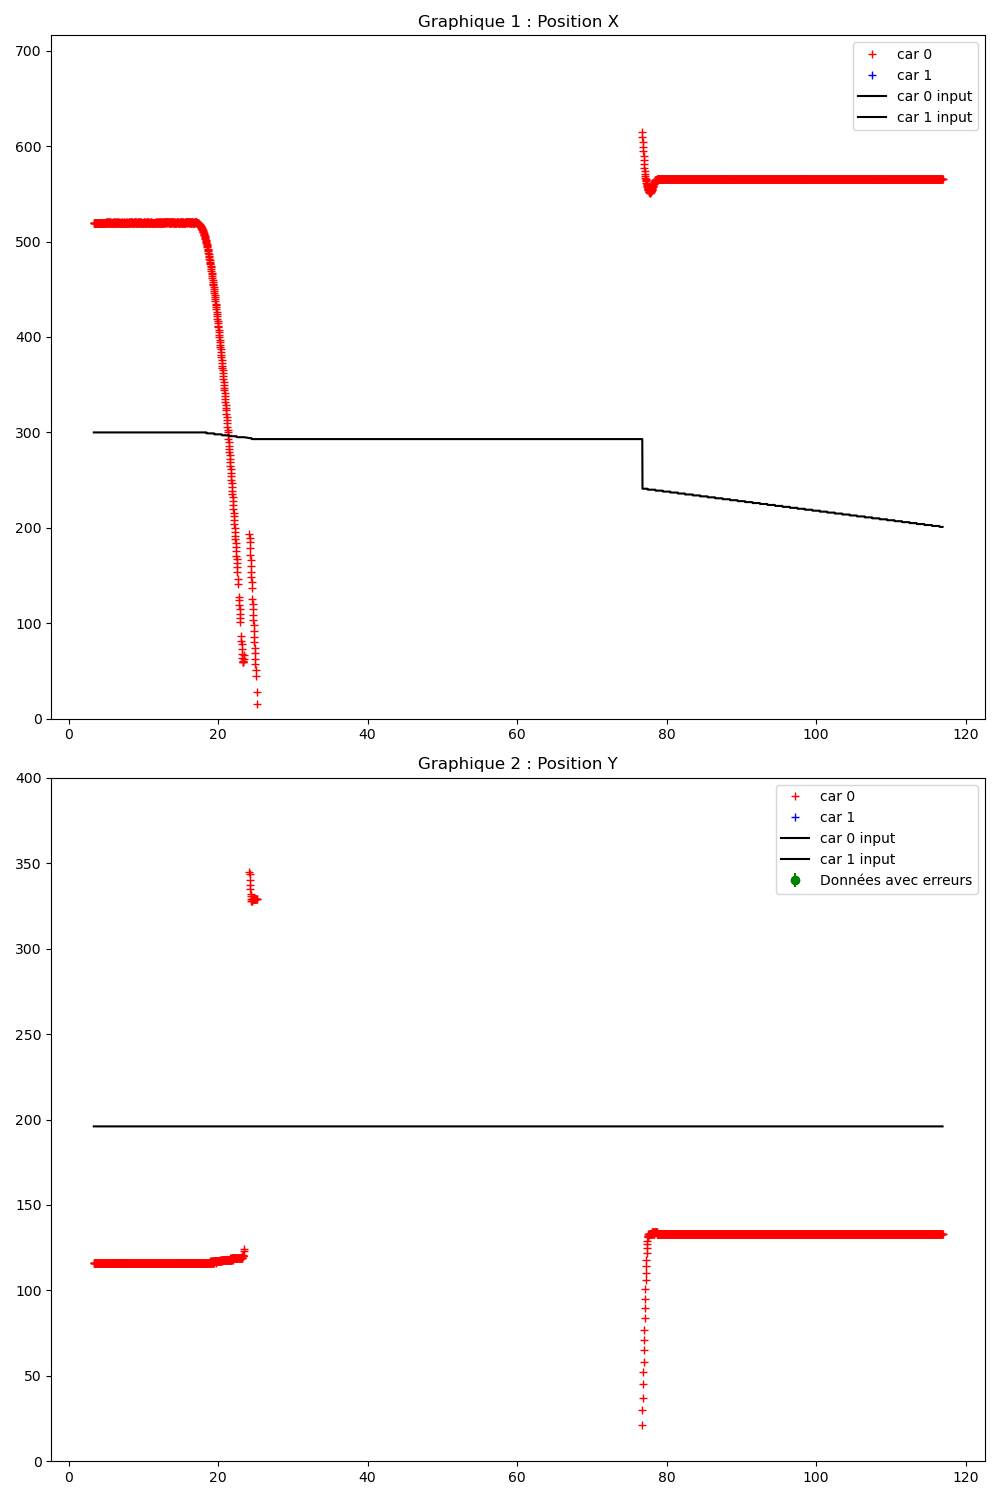

The table this chart was drawn from, first rows:
Time (s); ; car_position; ; input; ; command; ; obstacles
3.347; ; 0; 519; 116; 3; 89; 44; ; 300; 200; ; 0; 0; 
3.363; ; 0; 519; 116; 2; 89; 44; ; 0; 300; 196; ; 0; 0; 137; 
3.402; ; 0; 519; 116; 2; 89; 44; ; 0; 300; 196; ; 0; 0; 137; 
3.434; ; 0; 519; 116; 2; 89; 44; ; 0; 300; 196; ; 0; 0; 137; 
3.467; ; 0; 519; 116; 2; 89; 44; ; 0; 300; 196; ; 0; 0; 137; 
3.502; ; 0; 519; 116; 2; 89; 44; ; 0; 300; 196; ; 0; 0; 137; 
3.534; ; 0; 519; 116; 2; 89; 44; ; 0; 300; 196; ; 0; 0; 137; 
3.566; ; 0; 519; 116; 2; 89; 44; ; 0; 300; 196; ; 0; 0; 137; 
3.602; ; 0; 519; 116; 2; 89; 44; ; 0; 300; 196; ; 0; 0; 137; 
3.634; ; 0; 519; 116; 2; 89; 44; ; 0; 300; 196; ; 0; 0; 137; 
3.666; ; 0; 519; 116; 3; 89; 44; ; 0; 300; 196; ; 0; 0; 137; 
3.703; ; 0; 519; 116; 3; 89; 44; ; 0; 300; 196; ; 0; 0; 137; 
3.734; ; 0; 519; 116; 2; 89; 44; ; 0; 300; 196; ; 0; 0; 137; 
3.766; ; 0; 519; 116; 2; 89; 44; ; 0; 300; 196; ; 0; 0; 137; 
3.803; ; 0; 519; 116; 2; 89; 44; ; 0; 300; 196; ; 0; 0; 137; 
3.834; ; 0; 519; 116; 2; 89; 44; ; 0; 300; 196; ; 0; 0; 137; 
3.866; ; 0; 519; 116; 2; 89; 44; ; 0; 300; 196; ; 0; 0; 137; 
3.902; ; 0; 519; 116; 3; 89; 44; ; 0; 300; 196; ; 0; 0; 137; 
3.934; ; 0; 519; 116; 2; 89; 44; ; 0; 300; 196; ; 0; 0; 137; 
3.965; ; 0; 519; 116; 2; 89; 44; ; 0; 300; 196; ; 0; 0; 137; 
4.002; ; 0; 519; 116; 2; 89; 44; ; 0; 300; 196; ; 0; 0; 137; 
4.033; ; 0; 519; 116; 2; 89; 44; ; 0; 300; 196; ; 0; 0; 137; 
4.066; ; 0; 519; 116; 2; 89; 44; ; 0; 300; 196; ; 0; 0; 137; 
4.103; ; 0; 519; 116; 2; 89; 44; ; 0; 300; 196; ; 0; 0; 137; 
4.134; ; 0; 519; 116; 3; 89; 44; ; 0; 300; 196; ; 0; 0; 137; 
4.166; ; 0; 519; 116; 2; 89; 44; ; 0; 300; 196; ; 0; 0; 137; 
4.203; ; 0; 519; 116; 2; 89; 44; ; 0; 300; 196; ; 0; 0; 137; 
4.234; ; 0; 519; 116; 3; 89; 44; ; 0; 300; 196; ; 0; 0; 137; 
4.266; ; 0; 519; 116; 2; 89; 44; ; 0; 300; 196; ; 0; 0; 137; 
4.302; ; 0; 519; 116; 3; 89; 44; ; 0; 300; 196; ; 0; 0; 137; 
4.334; ; 0; 519; 116; 2; 89; 44; ; 0; 300; 196; ; 0; 0; 137; 
4.366; ; 0; 519; 116; 2; 89; 44; ; 0; 300; 196; ; 0; 0; 137; 
4.402; ; 0; 519; 116; 2; 89; 44; ; 0; 300; 196; ; 0; 0; 137; 
4.434; ; 0; 519; 116; 2; 89; 44; ; 0; 300; 196; ; 0; 0; 137; 
4.466; ; 0; 519; 116; 2; 89; 44; ; 0; 300; 196; ; 0; 0; 137; 
4.503; ; 0; 519; 116; 3; 89; 44; ; 0; 300; 196; ; 0; 0; 137; 
4.534; ; 0; 519; 116; 3; 89; 44; ; 0; 300; 196; ; 0; 0; 137; 
4.566; ; 0; 519; 116; 2; 89; 44; ; 0; 300; 196; ; 0; 0; 137; 
4.603; ; 0; 519; 116; 2; 89; 44; ; 0; 300; 196; ; 0; 0; 137; 
4.641; ; 0; 519; 116; 2; 89; 44; ; 0; 300; 196; ; 0; 0; 137; 
4.667; ; 0; 519; 116; 2; 89; 44; ; 0; 300; 196; ; 0; 0; 137; 
4.702; ; 0; 519; 116; 2; 89; 44; ; 0; 300; 196; ; 0; 0; 137; 
4.734; ; 0; 519; 116; 2; 89; 44; ; 0; 300; 196; ; 0; 0; 137; 
4.766; ; 0; 519; 116; 2; 89; 44; ; 0; 300; 196; ; 0; 0; 137; 
4.802; ; 0; 519; 116; 2; 89; 44; ; 0; 300; 196; ; 0; 0; 137; 
4.834; ; 0; 519; 116; 2; 89; 44; ; 0; 300; 196; ; 0; 0; 137; 
4.866; ; 0; 519; 116; 2; 89; 44; ; 0; 300; 196; ; 0; 0; 137; 
4.902; ; 0; 519; 116; 2; 89; 44; ; 0; 300; 196; ; 0; 0; 137; 
4.934; ; 0; 519; 116; 2; 89; 44; ; 0; 300; 196; ; 0; 0; 137; 
4.965; ; 0; 519; 116; 2; 89; 44; ; 0; 300; 196; ; 0; 0; 137; 
5.002; ; 0; 519; 116; 2; 89; 44; ; 0; 300; 196; ; 0; 0; 137; 
5.034; ; 0; 520; 116; 2; 89; 44; ; 0; 300; 196; ; 0; 0; 137; 
5.066; ; 0; 520; 116; 2; 89; 44; ; 0; 300; 196; ; 0; 0; 137; 
5.102; ; 0; 519; 116; 2; 89; 44; ; 0; 300; 196; ; 0; 0; 137; 
5.134; ; 0; 520; 116; 2; 89; 44; ; 0; 300; 196; ; 0; 0; 137; 
5.166; ; 0; 519; 116; 2; 89; 44; ; 0; 300; 196; ; 0; 0; 137; 
5.201; ; 0; 519; 116; 2; 89; 44; ; 0; 300; 196; ; 0; 0; 137; 
5.233; ; 0; 520; 116; 2; 89; 44; ; 0; 300; 196; ; 0; 0; 137; 
5.265; ; 0; 520; 116; 2; 89; 44; ; 0; 300; 196; ; 0; 0; 137; 
5.302; ; 0; 519; 116; 2; 89; 44; ; 0; 300; 196; ; 0; 0; 137; 
... 1,773 more rows
